Run: headless pygame with SDL's dummy video driver; simulated clock (each Clock.tick advances the game by its frame time, no real sleeping); random seed 0; keys injected as events and as key.get_pressed() state; mouse plan: one left click at the window centre at the start of phase 2, then a move to the lower-right quarter at the start of phase 3; restart key SPACE tapped at the start of phases 3 and 4.
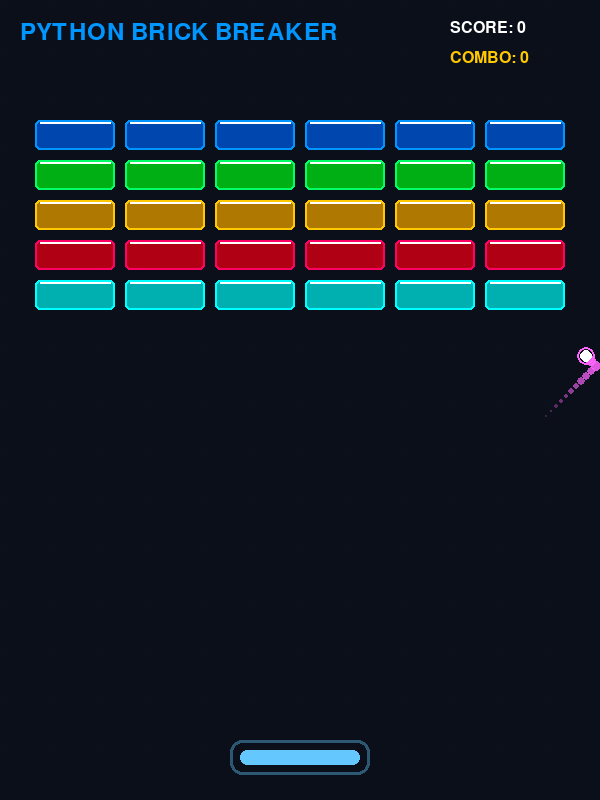
Frame 1 of 4 · flips 1–60 · no input
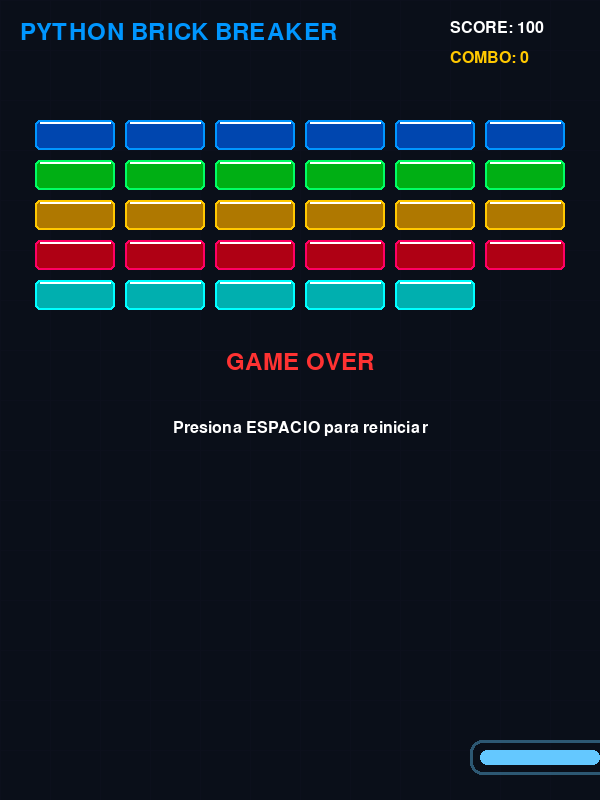
Frame 2 of 4 · flips 61–180 · clicked the window centre · tapped SPACE, RETURN · held RIGHT (→), D
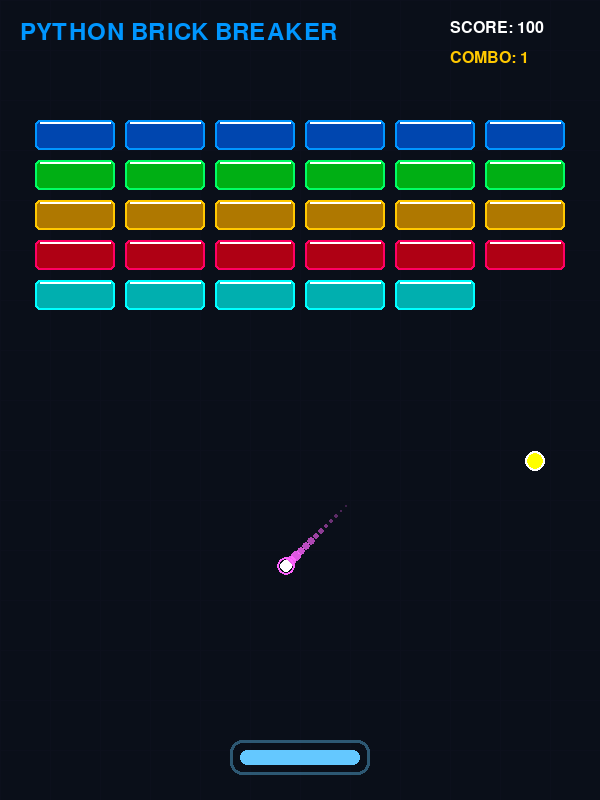
Frame 3 of 4 · flips 181–300 · moved the mouse to the lower-right quarter · tapped SPACE · held DOWN (↓), S
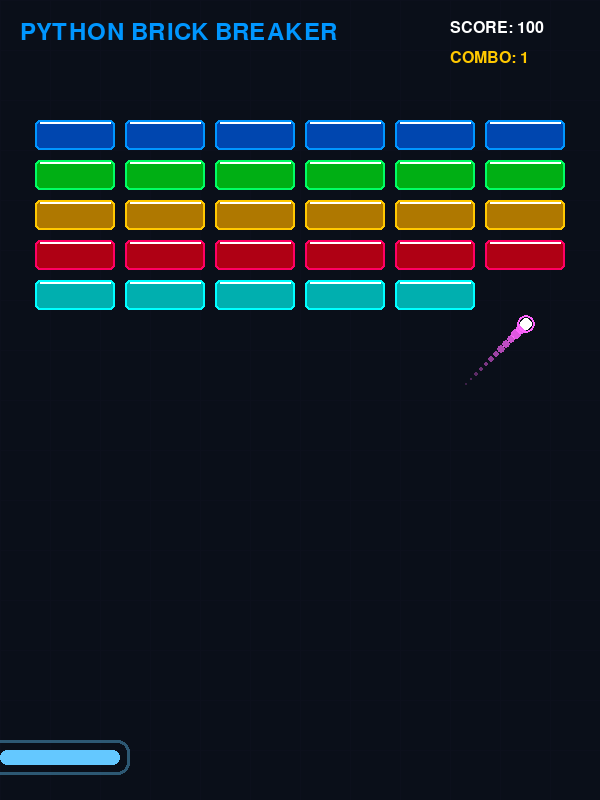
Frame 4 of 4 · flips 301–420 · tapped SPACE · held LEFT (←), A, UP (↑), W

The pygame program that drew these frames:

import pygame
import random
import math

# Inicializar Pygame
pygame.init()

# Configuración de la pantalla
WIDTH, HEIGHT = 600, 800
screen = pygame.display.set_mode((WIDTH, HEIGHT))
pygame.display.set_caption("Neon Brick Breaker")
clock = pygame.time.Clock()
FPS = 60

# Colores (Estilo Neón)
BG_COLOR = (10, 15, 25)
WHITE = (255, 255, 255)
BRICK_COLORS = [
    (0, 150, 255),   # Azul
    (0, 255, 100),   # Verde
    (255, 200, 0),   # Amarillo
    (255, 0, 100),   # Rosa/Rojo
    (0, 255, 255)    # Cian
]

font = pygame.font.SysFont("impact", 24)
title_font = pygame.font.SysFont("impact", 36)

class Paddle(pygame.Rect):
    def __init__(self):
        super().__init__(WIDTH // 2 - 60, HEIGHT - 50, 120, 15)
        self.speed = 8
        self.color = (100, 200, 255)

    def draw(self, surface):
        pygame.draw.rect(surface, self.color, self, border_radius=8)
        # Efecto de brillo (Glow)
        glow_surf = pygame.Surface((self.width + 20, self.height + 20), pygame.SRCALPHA)
        pygame.draw.rect(glow_surf, (*self.color, 100), glow_surf.get_rect(), border_radius=12, width=3)
        surface.blit(glow_surf, (self.x - 10, self.y - 10))

class Ball:
    def __init__(self, x, y):
        self.rect = pygame.Rect(x, y, 12, 12)
        # Velocidad inicial
        self.dx = random.choice([-5, 5])
        self.dy = -5
        self.color = (255, 100, 255)
        self.trail = []

    def draw(self, surface):
        # Dibujar estela (Trail)
        for i, pos in enumerate(self.trail):
            alpha = int(255 * (i / len(self.trail)))
            radius = int(6 * (i / len(self.trail)))
            surf = pygame.Surface((radius * 2, radius * 2), pygame.SRCALPHA)
            pygame.draw.circle(surf, (*self.color, alpha), (radius, radius), radius)
            surface.blit(surf, (pos[0] - radius, pos[1] - radius))

        # Dibujar bola principal
        pygame.draw.circle(surface, WHITE, self.rect.center, 6)
        # Brillo exterior
        pygame.draw.circle(surface, self.color, self.rect.center, 9, 2)

    def update(self):
        self.trail.append(self.rect.center)
        if len(self.trail) > 15:
            self.trail.pop(0)
        self.rect.x += self.dx
        self.rect.y += self.dy

class Brick(pygame.Rect):
    def __init__(self, x, y, w, h, color):
        super().__init__(x, y, w, h)
        self.color = color

    def draw(self, surface):
        # Interior más oscuro
        inner_color = (max(0, self.color[0]-80), max(0, self.color[1]-80), max(0, self.color[2]-80))
        pygame.draw.rect(surface, inner_color, self, border_radius=5)
        # Borde brillante
        pygame.draw.rect(surface, self.color, self, border_radius=5, width=2)
        
        # Efecto de luz (brillo superior)
        pygame.draw.line(surface, WHITE, (self.x + 5, self.y + 2), (self.right - 5, self.y + 2), 2)

class PowerUp(pygame.Rect):
    def __init__(self, x, y):
        super().__init__(x, y, 20, 20)
        self.dy = 3
        self.color = (255, 255, 0)
        
    def draw(self, surface):
        pygame.draw.circle(surface, self.color, self.center, 10)
        pygame.draw.circle(surface, WHITE, self.center, 10, 2)

def spawn_extra_ball(x, y):
    b = Ball(x, y)
    b.dy = -abs(b.dy)
    return b

def create_bricks():
    bricks = []
    rows = 5
    cols = 6
    brick_width = 80
    brick_height = 30
    padding = 10
    offset_x = (WIDTH - (cols * (brick_width + padding) - padding)) // 2
    offset_y = 120

    for row in range(rows):
        color = BRICK_COLORS[row % len(BRICK_COLORS)]
        for col in range(cols):
            x = offset_x + col * (brick_width + padding)
            y = offset_y + row * (brick_height + padding)
            bricks.append(Brick(x, y, brick_width, brick_height, color))
    return bricks

def main():
    paddle = Paddle()
    balls = [Ball(WIDTH // 2, HEIGHT - 150)]
    bricks = create_bricks()
    powerups = []
    
    score = 0
    combo = 0
    
    running = True
    game_over = False

    # Fondo "cyberpunk/grid"
    grid_surface = pygame.Surface((WIDTH, HEIGHT), pygame.SRCALPHA)
    for x in range(0, WIDTH, 50):
        pygame.draw.line(grid_surface, (30, 30, 50, 30), (x, 0), (x, HEIGHT))
    for y in range(0, HEIGHT, 50):
        pygame.draw.line(grid_surface, (30, 30, 50, 30), (0, y), (WIDTH, y))

    while running:
        screen.fill(BG_COLOR)
        screen.blit(grid_surface, (0, 0))

        # Eventos
        for event in pygame.event.get():
            if event.type == pygame.QUIT:
                running = False
            if event.type == pygame.KEYDOWN and game_over:
                if event.key == pygame.K_SPACE:
                    main() # Reiniciar juego
                    return

        if not game_over:
            # Controles de movimiento
            keys = pygame.key.get_pressed()
            if keys[pygame.K_LEFT] and paddle.left > 0:
                paddle.x -= paddle.speed
            if keys[pygame.K_RIGHT] and paddle.right < WIDTH:
                paddle.x += paddle.speed
                
            # Soporte táctil / Mouse
            mouse_pressed = pygame.mouse.get_pressed()
            if mouse_pressed[0]:
                mouse_x, _ = pygame.mouse.get_pos()
                if mouse_x < WIDTH // 2 and paddle.left > 0:
                    paddle.x -= paddle.speed
                elif mouse_x > WIDTH // 2 and paddle.right < WIDTH:
                    paddle.x += paddle.speed

            # Actualizar bolas y chequear colisiones
            for ball in balls[:]:
                ball.update()

                # Rebote en paredes
                if ball.rect.left <= 0 or ball.rect.right >= WIDTH:
                    ball.dx *= -1
                # Rebote en techo
                if ball.rect.top <= 0:
                    ball.dy *= -1
                    
                # Si cae la bola por abajo
                if ball.rect.bottom >= HEIGHT:
                    balls.remove(ball)
                    if len(balls) == 0:
                        game_over = True
                    combo = 0
                    continue

                # Colisión con la paleta (paddle)
                if ball.rect.colliderect(paddle) and ball.dy > 0:
                    ball.rect.bottom = paddle.top # Evitar que se quede pegada adentro
                    ball.dy *= -1
                    # Cambiar ángulo dependiendo de dónde pegue en la paleta
                    offset = (ball.rect.centerx - paddle.centerx) / (paddle.width / 2)
                    ball.dx = offset * 6 

                # Colisión con ladrillos (bricks)
                for brick in bricks[:]:
                    if ball.rect.colliderect(brick):
                        bricks.remove(brick)
                        ball.dy *= -1
                        score += 100
                        combo += 1
                        
                        # Drop de powerup (Probabilidad de 15% de Multiball)
                        if random.random() < 0.15: 
                            powerups.append(PowerUp(brick.centerx, brick.centery))
                        break # Solo romper un bloque por iteración

            # Actualizar powerups
            for powerup in powerups[:]:
                powerup.y += powerup.dy
                # Agarrar powerup
                if powerup.colliderect(paddle):
                    balls.append(spawn_extra_ball(paddle.centerx, paddle.top - 20))
                    powerups.remove(powerup)
                # Caída al vacío
                elif powerup.top > HEIGHT:
                    powerups.remove(powerup)
            
            # Pasar al siguiente nivel si no hay ladrillos
            if len(bricks) == 0:
                bricks = create_bricks()
                balls.append(spawn_extra_ball(WIDTH // 2, HEIGHT - 150)) # Bola extra de premio

        # Dibujar todos los objetos
        paddle.draw(screen)
        for brick in bricks:
            brick.draw(screen)
        for powerup in powerups:
            powerup.draw(screen)
        for ball in balls:
            ball.draw(screen)

        # Interfaz de Usuario (Textos)
        score_text = font.render(f"SCORE: {score}", True, WHITE)
        combo_text = font.render(f"COMBO: {combo}", True, (255, 200, 0))
        screen.blit(score_text, (WIDTH - 150, 20))
        screen.blit(combo_text, (WIDTH - 150, 50))
        
        title = title_font.render("PYTHON BRICK BREAKER", True, (0, 150, 255))
        screen.blit(title, (20, 20))

        if game_over:
            go_text = title_font.render("GAME OVER", True, (255, 50, 50))
            restart_text = font.render("Presiona ESPACIO para reiniciar", True, WHITE)
            screen.blit(go_text, (WIDTH//2 - go_text.get_width()//2, HEIGHT//2 - 50))
            screen.blit(restart_text, (WIDTH//2 - restart_text.get_width()//2, HEIGHT//2 + 20))

        pygame.display.flip()
        clock.tick(FPS)

    pygame.quit()

if __name__ == "__main__":
    main()
